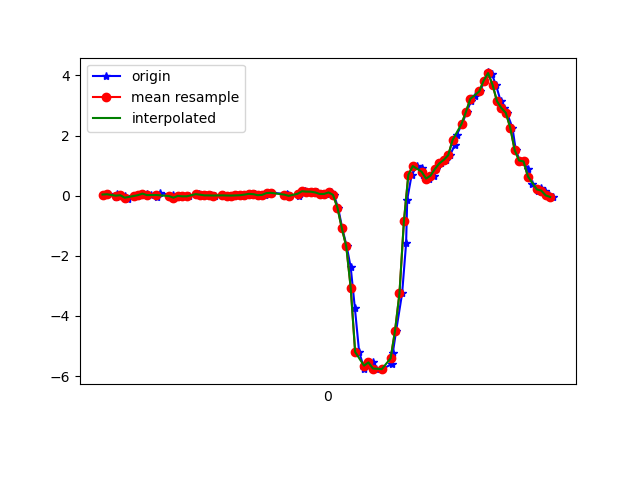

The data file committed next to this chart (first rows):
1617748273940, 443910635717914, 0.038565252, 0.081322834, -0.043885283
1617748273964, 443910654764570, 0.04712, -0.2937, 0.01109
1617748274000, 443910673786426, -0.04818, 0.03856, -0.05488
1617748274004, 443910692808282, 0.04956, -0.009085, 0.008649
1617748274025, 443910711854938, 0.01535, -0.04085, -0.03411
1617748274042, 443910730850714, -0.02252, 0.2084, -0.007233
1617748274057, 443910749870106, -0.1117, -0.2143, 9.7E-5
1617748274090, 443910768914282, -0.005417, 0.2854, -0.03533
1617748274094, 443910787933674, -0.01641, -0.04696, 0.01354
1617748274116, 443910806977834, 0.0178, -0.02741, -0.02189
1617748274139, 443910825997194, 0.06911, 0.1693, -0.028
1617748274157, 443910845032522, 0.01902, -0.2217, 0.03431
1617748274184, 443910864077738, -0.02863, -0.04696, -0.03045
1617748274199, 443910883098186, 0.074, 0.212, -0.008455
1617748274256, 443910902143402, 0.03857, -0.3267, 0.02575
1617748274259, 443910921163786, -0.06162, 0.1827, -0.04266
1617748274261, 443910940195466, -0.07383, 0.1082, 0.007427
1617748274277, 443910959241258, -0.05917, -0.1313, -0.01334
1617748274282, 443910978262282, -0.006639, 0.1168, -0.05122
1617748274303, 443910997283274, -0.02252, 0.03856, -0.03167
1617748274329, 443911016329098, -0.0213, -0.002977, -0.009677
1617748274368, 443911035343498, 0.04101, 0.04589, -0.01579
1617748274374, 443911054389002, 0.05933, 0.06178, -0.028
1617748274388, 443911073409674, 0.03368, 0.03856, -0.028
1617748274405, 443911092430410, 0.01047, 0.02512, -0.02434
1617748274428, 443911111475914, 0.009244, 0.01657, -0.01701
1617748274448, 443911130496650, 0.005579, 0.005576, -0.01334
1617748274482, 443911149511946, 0.009244, 6.886502E-4, -0.01334
1617748274485, 443911168557258, 0.01291, 0.006797, -0.0109
1617748274504, 443911187577802, 0.005579, 0.008019, -0.01212
1617748274523, 443911206623114, 0.004357, 0.008019, -0.01579
1617748274548, 443911225643594, 0.009244, 0.01291, -0.01823
1617748274563, 443911244681866, 0.01535, 0.03368, -0.01579
1617748274586, 443911263702090, 0.0349, 0.05933, -0.01579
1617748274611, 443911282747210, 0.06056, 0.06178, -0.02312
1617748274630, 443911301767498, 0.05078, 0.05933, -0.02189
1617748274643, 443911320787786, 0.01657, 0.05078, -0.02312
1617748274673, 443911339827338, 0.009244, 0.05933, -0.03167
1617748274678, 443911358847434, 0.04345, 0.08499, -0.04755
1617748274699, 443911377892362, 0.08743, 0.08621, -0.06221
1617748274703, 443911396912522, 0.09476, 0.09598, -0.07199
1617748274774, 443911415957450, 0.05567, 0.08987, -0.08054
1617748274776, 443911434977546, 0.01535, 0.08621, -0.08665
1617748274781, 443911454025802, 0.003135, 0.08865, -0.08787
1617748274784, 443911473046026, -0.01397, 0.08743, -0.1013
1617748274827, 443911492091018, -0.01275, 0.09843, -0.1135
1617748274829, 443911511111242, 0.06178, 0.1045, -0.09764
1617748274832, 443911530156234, 0.1375, 0.08743, -0.1099
1617748274852, 443911549172874, 0.1473, 0.04589, -0.1245
1617748274870, 443911568192970, 0.1351, 0.03123, -0.1502
1617748274889, 443911587237898, 0.1326, 0.04467, -0.188
1617748274909, 443911606258058, 0.107, 0.05811, -0.2015
1617748274927, 443911625302922, 0.05689, 0.06544, -0.2076
1617748274947, 443911644321290, 0.05811, 0.06666, -0.2052
1617748274973, 443911663366154, 0.1082, 0.06422, -0.1868
1617748274984, 443911682386186, 0.02879, 0.05811, -0.1074
1617748275003, 443911701431050, -0.3964, -0.1117, 0.08195
1617748275022, 443911720451210, -1.088, -0.3732, 0.2933
1617748275042, 443911739471242, -1.689, -0.6627, 0.556
1617748275060, 443911758500874, -2.379, -0.9987, 0.9995
1617748275079, 443911777520778, -3.752, -1.773, 1.48
... 47 more rows
